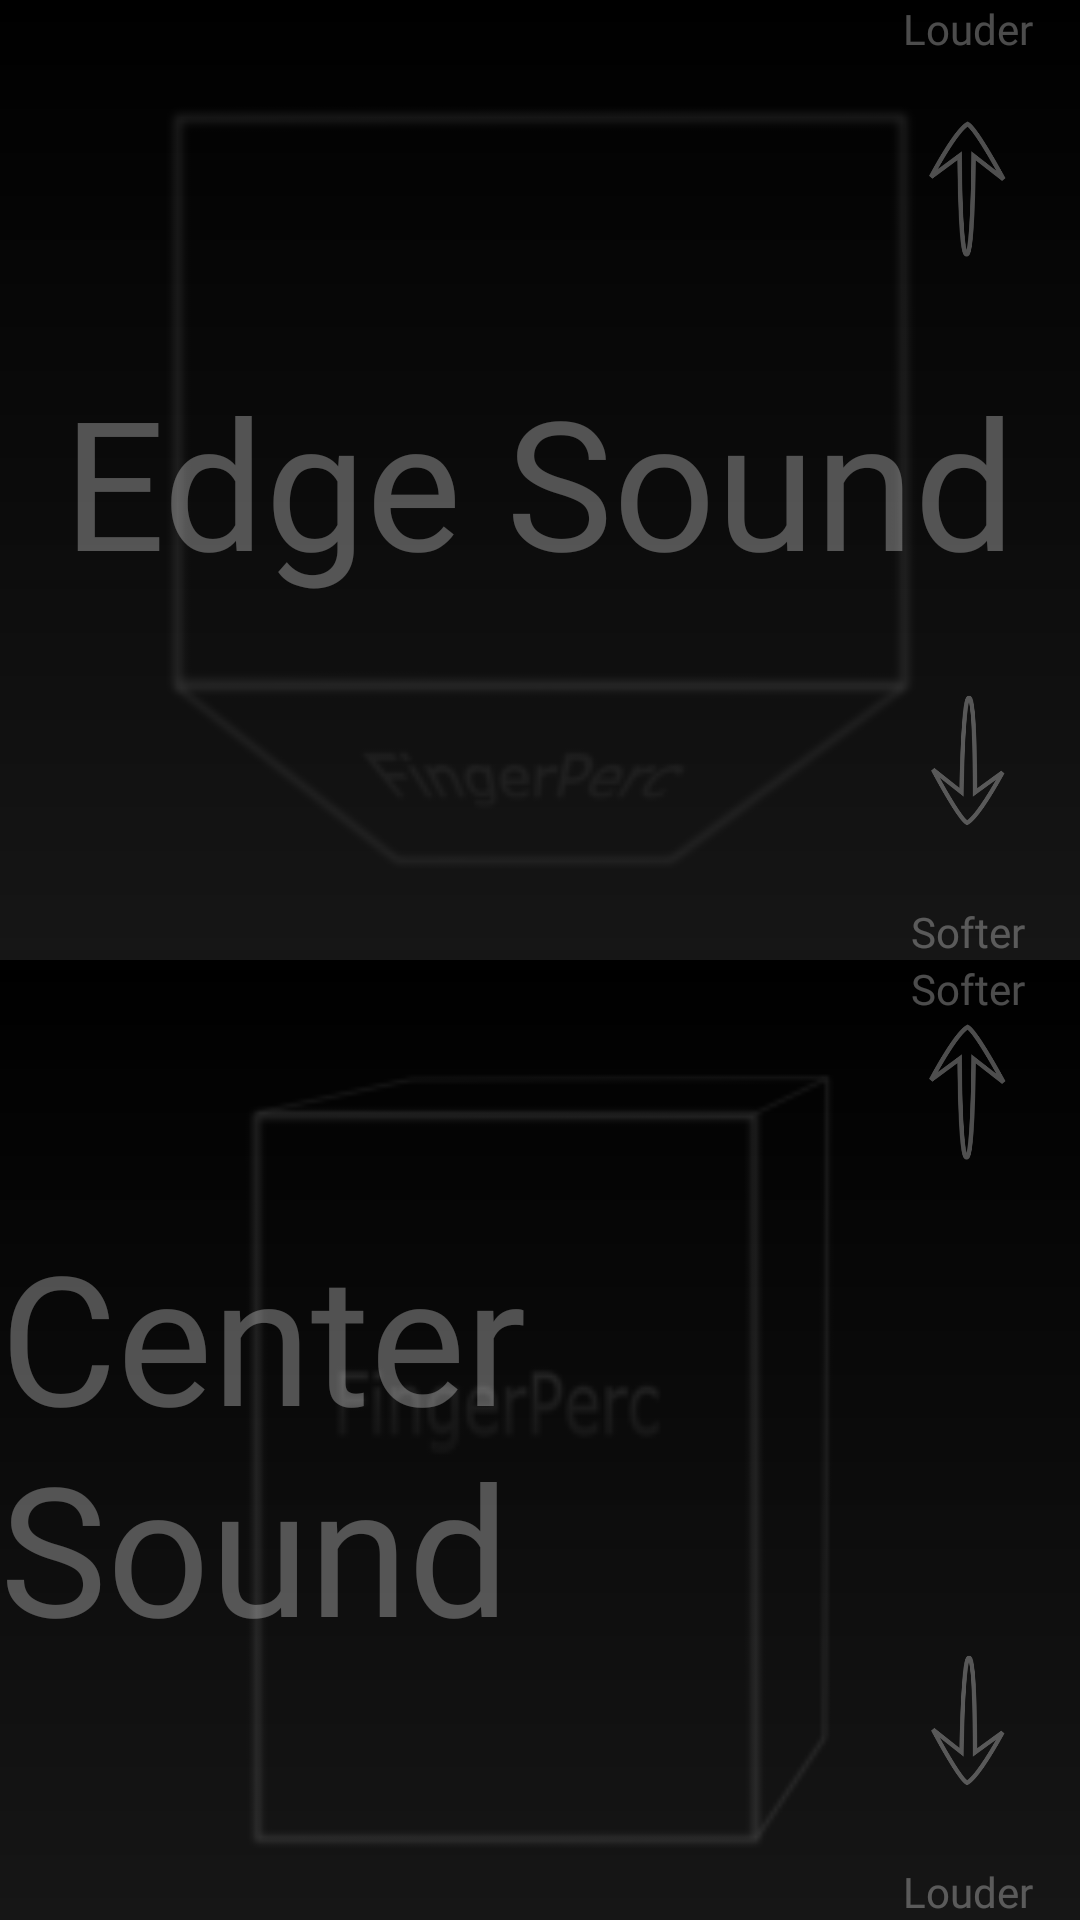

Write the Android layout XML for this screen, with the resource values it uses.
<!-- AndroidManifest.xml: application theme Theme.AppCompat.Light.NoActionBar -->
<!-- res/layout/testing.xml -->
<androidx.constraintlayout.widget.ConstraintLayout xmlns:android="http://schemas.android.com/apk/res/android"
    xmlns:app="http://schemas.android.com/apk/res-auto"
    android:layout_width="match_parent"
    android:layout_height="match_parent">

    <androidx.constraintlayout.widget.ConstraintLayout
        android:id="@+id/topLevelConstraint"
        android:layout_width="match_parent"
        android:layout_height="fill_parent"
        android:background="@drawable/background_general"
        app:layout_constrainedHeight="true"
        app:layout_constraintHeight_default="spread"
        app:layout_constraintBottom_toTopOf="@id/bottomLevelConstraint"
        app:layout_constraintEnd_toEndOf="parent"
        app:layout_constraintHorizontal_bias="0.0"
        app:layout_constraintStart_toStartOf="parent"
        app:layout_constraintTop_toTopOf="parent">

        <ImageView
            android:id="@+id/imageView"
            android:layout_width="425dp"
            android:layout_height="433dp"
            android:alpha="0.2"
            app:layout_constraintBottom_toBottomOf="parent"
            app:layout_constraintEnd_toEndOf="parent"
            app:layout_constraintStart_toStartOf="parent"
            app:layout_constraintTop_toTopOf="parent"
            app:srcCompat="@mipmap/cajon_top_atrest_foreground" />

        <TextView
            android:id="@+id/articulation1title"
            android:layout_width="wrap_content"
            android:layout_height="wrap_content"
            android:text="Edge Sound"
            android:textColor="@color/white"
            android:textSize="60dp"
            android:fontFamily="@font/fingerperc_narrow"
            android:alpha=".3"
            app:layout_constraintBottom_toBottomOf="parent"
            app:layout_constraintEnd_toEndOf="parent"
            app:layout_constraintStart_toStartOf="parent"
            app:layout_constraintTop_toTopOf="parent" />

        <androidx.constraintlayout.widget.ConstraintLayout
            android:layout_width="wrap_content"
            android:layout_height="match_parent"
            app:layout_constraintBottom_toBottomOf="parent"
            app:layout_constraintEnd_toEndOf="parent"
            app:layout_constraintTop_toTopOf="parent">

            <TextView
                android:id="@+id/textView4"
                android:layout_width="wrap_content"
                android:layout_height="wrap_content"
                android:text="Louder"
                android:fontFamily="@font/fingerperc_regular"
                android:textColor="@color/white"
                android:alpha=".3"
                app:layout_constraintEnd_toEndOf="parent"
                app:layout_constraintStart_toStartOf="parent"
                app:layout_constraintTop_toTopOf="parent" />

            <ImageView
                android:id="@+id/up_arrow_image"
                android:layout_width="75dp"
                android:layout_height="88dp"
                android:alpha=".3"
                app:layout_constraintEnd_toEndOf="parent"
                app:layout_constraintStart_toStartOf="parent"
                app:layout_constraintTop_toBottomOf="@+id/textView4"
                app:srcCompat="@mipmap/up_arrow_foreground" />

            <ImageView
                android:id="@+id/down_arrow_image"
                android:layout_width="72dp"
                android:layout_height="95dp"
                android:alpha=".3"
                app:layout_constraintBottom_toTopOf="@+id/textView5"
                app:layout_constraintEnd_toEndOf="parent"
                app:layout_constraintStart_toStartOf="parent"
                app:srcCompat="@mipmap/down_arrow_foreground" />

            <TextView
                android:id="@+id/textView5"
                android:layout_width="wrap_content"
                android:layout_height="wrap_content"
                android:layout_marginTop="472dp"
                android:text="Softer"
                android:fontFamily="@font/fingerperc_regular"
                android:textColor="@color/white"
                android:alpha=".3"
                app:layout_constraintBottom_toBottomOf="parent"
                app:layout_constraintEnd_toEndOf="parent"
                app:layout_constraintStart_toStartOf="parent"/>

        </androidx.constraintlayout.widget.ConstraintLayout>


    </androidx.constraintlayout.widget.ConstraintLayout>

    <androidx.constraintlayout.widget.ConstraintLayout
        android:id="@+id/bottomLevelConstraint"
        android:layout_width="match_parent"
        android:layout_height="match_parent"
        android:background="@drawable/background_general"
        app:layout_constrainedHeight="true"
        app:layout_constraintHeight_default="spread"
        app:layout_constraintBottom_toBottomOf="parent"
        app:layout_constraintEnd_toEndOf="parent"
        app:layout_constraintStart_toStartOf="parent"
        app:layout_constraintTop_toBottomOf="@id/topLevelConstraint">

        <ImageView
            android:id="@+id/imageView2"
            android:layout_width="425dp"
            android:layout_height="433dp"
            android:alpha="0.2"
            app:layout_constraintBottom_toBottomOf="parent"
            app:layout_constraintEnd_toEndOf="parent"
            app:layout_constraintStart_toStartOf="parent"
            app:layout_constraintTop_toTopOf="parent"
            app:srcCompat="@mipmap/cajon_center_atrest_foreground" />

        <TextView
            android:id="@+id/textView3"
            android:layout_width="wrap_content"
            android:layout_height="wrap_content"
            android:text="Center Sound"
            android:textColor="@color/white"
            android:textSize="60dp"
            android:alpha=".3"
            android:fontFamily="@font/fingerperc_narrow"
            app:layout_constraintBottom_toBottomOf="parent"
            app:layout_constraintEnd_toEndOf="parent"
            app:layout_constraintStart_toStartOf="parent"
            app:layout_constraintTop_toTopOf="parent" />

        <androidx.constraintlayout.widget.ConstraintLayout
            android:layout_width="wrap_content"
            android:layout_height="match_parent"
            app:layout_constraintBottom_toBottomOf="parent"
            app:layout_constraintEnd_toEndOf="parent"
            app:layout_constraintTop_toTopOf="parent">

            <TextView
                android:id="@+id/textView6"
                android:layout_width="wrap_content"
                android:layout_height="wrap_content"
                android:text="Softer"
                android:fontFamily="@font/fingerperc_regular"
                android:textColor="@color/white"
                android:alpha=".3"
                app:layout_constraintEnd_toEndOf="parent"
                app:layout_constraintStart_toStartOf="parent"
                app:layout_constraintTop_toTopOf="parent" />

            <ImageView
                android:id="@+id/another_up_arrow_image"
                android:layout_width="75dp"
                android:layout_height="88dp"
                android:alpha=".3"
                app:layout_constraintEnd_toEndOf="parent"
                app:layout_constraintStart_toStartOf="parent"
                app:layout_constraintTop_toBottomOf="@+id/textView4"
                app:srcCompat="@mipmap/up_arrow_foreground" />

            <ImageView
                android:id="@+id/another_down_arrow_image"
                android:layout_width="72dp"
                android:layout_height="95dp"
                android:alpha=".3"
                app:layout_constraintBottom_toTopOf="@+id/textView7"
                app:layout_constraintEnd_toEndOf="parent"
                app:layout_constraintStart_toStartOf="parent"
                app:srcCompat="@mipmap/down_arrow_foreground" />

            <TextView
                android:id="@+id/textView7"
                android:layout_width="wrap_content"
                android:layout_height="wrap_content"
                android:layout_marginTop="472dp"
                android:text="Louder"
                android:fontFamily="@font/fingerperc_regular"
                android:textColor="@color/white"
                android:alpha=".3"
                app:layout_constraintBottom_toBottomOf="parent"
                app:layout_constraintEnd_toEndOf="parent"
                app:layout_constraintStart_toStartOf="parent"/>

        </androidx.constraintlayout.widget.ConstraintLayout>


    </androidx.constraintlayout.widget.ConstraintLayout>


</androidx.constraintlayout.widget.ConstraintLayout>
<!-- resources referenced by this layout -->
<resources>
  <color name="white">#FFFFFFFF</color>
  <!-- drawable background_general (drawable) -->
  <?xml version="1.0" encoding="utf-8"?>
  <layer-list xmlns:android="http://schemas.android.com/apk/res/android">
      <item>
          <shape android:shape="rectangle">
              <solid android:color="#101010" />
              <gradient
                  android:startColor="@color/black"
                  android:endColor="#161616"
                  android:angle="270"
                  android:type="linear">
  
              </gradient>
          </shape>
      </item>
  </layer-list>
  <!-- mipmap cajon_center_atrest_foreground: png bitmap (mipmap-hdpi, 2545 bytes) -->
  <!-- mipmap cajon_top_atrest_foreground: png bitmap (mipmap-hdpi, 1956 bytes) -->
  <!-- mipmap down_arrow_foreground: png bitmap (mipmap-xhdpi, 8831 bytes) -->
  <!-- mipmap up_arrow_foreground: png bitmap (mipmap-xhdpi, 8861 bytes) -->
  <color name="black">#FF000000</color>
</resources>
